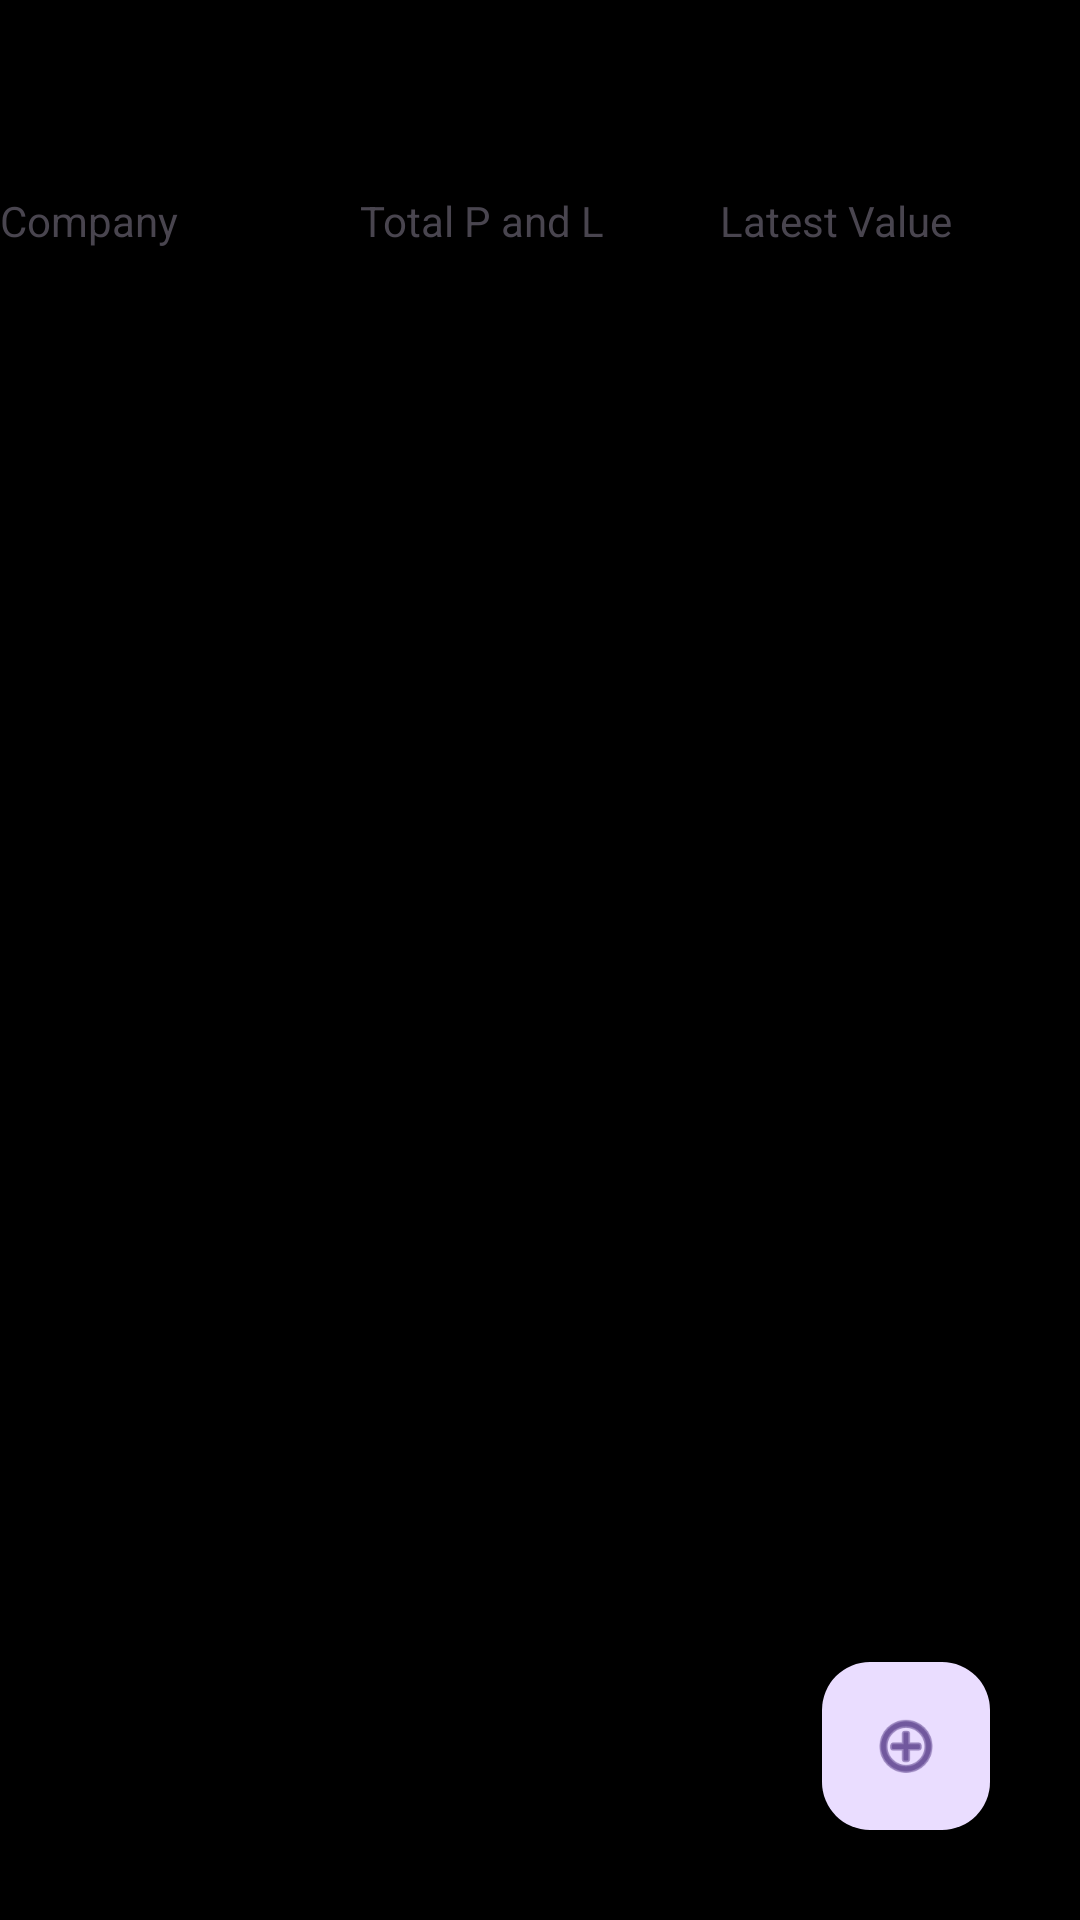

Layout XML and referenced resources for this Android screen:
<!-- AndroidManifest.xml: application theme Theme.NavigationArgs -->
<!-- res/layout/fragment_get_stoxx_home.xml -->
<?xml version="1.0" encoding="utf-8"?>
<androidx.constraintlayout.widget.ConstraintLayout xmlns:android="http://schemas.android.com/apk/res/android"
    xmlns:tools="http://schemas.android.com/tools"
    android:layout_width="match_parent"
    android:layout_height="match_parent"
    xmlns:app="http://schemas.android.com/apk/res-auto"
    android:background="@color/black"
    tools:context=".getstoxx.GetStoxxHomeFragment">

    <LinearLayout
        android:id="@+id/topHeaderContainer"
        android:layout_width="match_parent"
        android:layout_height="wrap_content"
        android:orientation="horizontal"
        android:layout_marginTop="?attr/actionBarSize"
        app:layout_constraintTop_toTopOf="parent"
        app:layout_constraintStart_toStartOf="parent"
        app:layout_constraintEnd_toEndOf="parent"
        android:weightSum="3"
        >

        <TextView
            android:layout_width="0dp"
            android:layout_height="wrap_content"
            android:text="Company"
            android:layout_weight="1"
            />

        <TextView
            android:layout_width="0dp"
            android:layout_height="wrap_content"
            android:text="Total P and L"
            android:layout_weight="1"
            />

        <TextView
            android:layout_width="0dp"
            android:layout_height="wrap_content"
            android:text="Latest Value"
            android:layout_weight="1"
            />


    </LinearLayout>

  <androidx.recyclerview.widget.RecyclerView
      android:id="@+id/rvStocks"
      android:layout_width="match_parent"
      android:layout_height="0dp"
      app:layout_constraintTop_toBottomOf="@+id/topHeaderContainer"
      app:layout_constraintStart_toStartOf="parent"
      app:layout_constraintEnd_toEndOf="parent"
      app:layout_constraintBottom_toBottomOf="parent"
      />

    <com.google.android.material.floatingactionbutton.FloatingActionButton
        android:layout_width="wrap_content"
        android:layout_height="wrap_content"
        app:layout_constraintEnd_toEndOf="parent"
        app:layout_constraintBottom_toBottomOf="parent"
        android:layout_marginBottom="30dp"
        android:layout_marginEnd="30dp"
        android:id="@+id/fabAddStock"
        android:src="@android:drawable/ic_menu_add"
        android:tooltipText="Add Stock"
        />

</androidx.constraintlayout.widget.ConstraintLayout>
<!-- resources referenced by this layout -->
<resources>
  <color name="black">#FF000000</color>
  <style name="Theme.NavigationArgs" parent="Base.Theme.NavigationArgs" />
  <style name="Base.Theme.NavigationArgs" parent="Theme.Material3.DayNight.NoActionBar">
          
          
      </style>
</resources>
